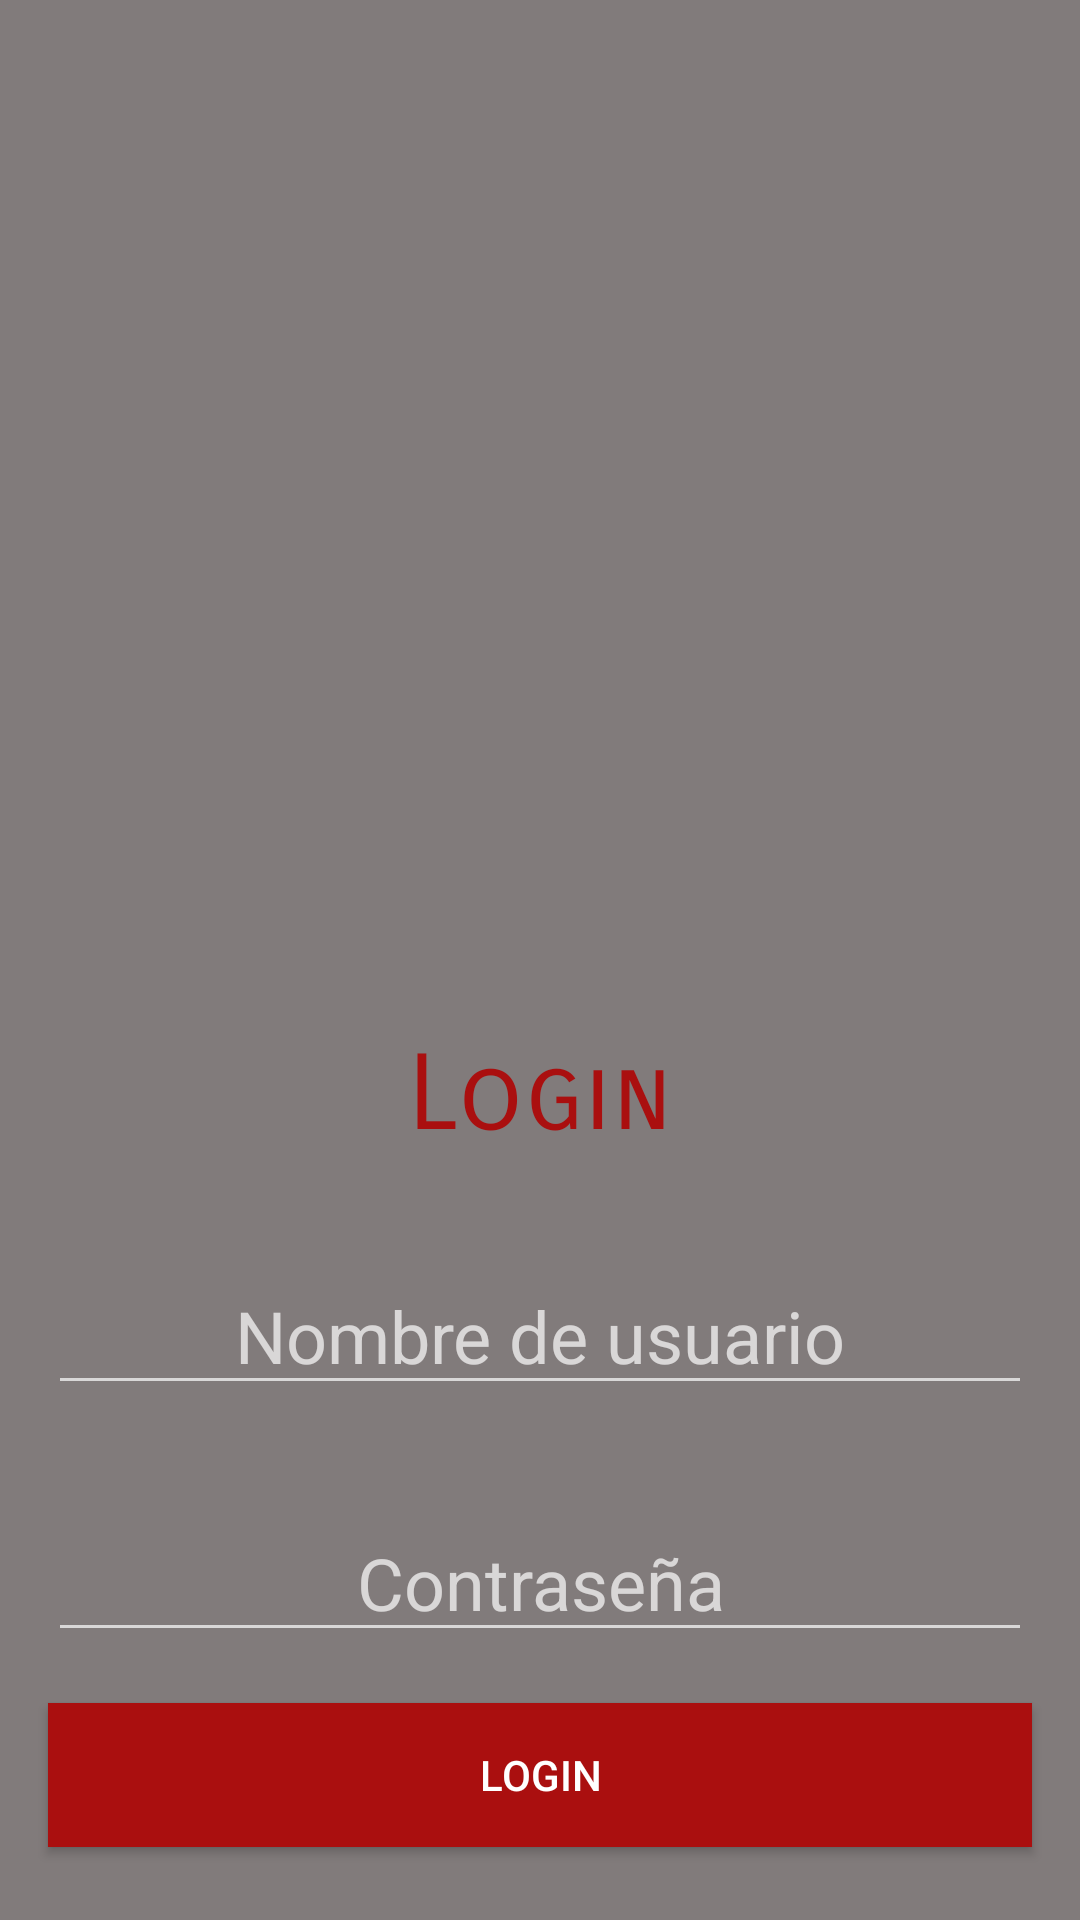

Android layout source for this screen:
<!-- AndroidManifest.xml: application theme Theme.AppCompat.NoActionBar -->
<!-- res/layout/activity_login.xml -->
<?xml version="1.0" encoding="utf-8"?>
<androidx.constraintlayout.widget.ConstraintLayout xmlns:android="http://schemas.android.com/apk/res/android"
    xmlns:app="http://schemas.android.com/apk/res-auto"
    xmlns:tools="http://schemas.android.com/tools"
    android:layout_width="match_parent"
    android:layout_height="match_parent"
    android:background="#817B7B"
    tools:context=".Login">

    <LinearLayout
        android:layout_width="match_parent"
        android:layout_height="match_parent"
        android:orientation="vertical">

        <Space
            android:layout_width="match_parent"
            android:layout_height="56dp" />

        <ImageView
            android:id="@+id/imageView"
            android:layout_width="match_parent"
            android:layout_height="255dp"
            app:srcCompat="@mipmap/ic_launcher"
            tools:srcCompat="@drawable/rolgameicon" />

        <Space
            android:layout_width="match_parent"
            android:layout_height="33dp" />

        <TextView
            android:id="@+id/textView3"
            android:layout_width="match_parent"
            android:layout_height="wrap_content"
            android:text="Login"
            android:textAlignment="center"
            android:textAllCaps="false"
            android:textColor="#AA0F0F"
            android:textSize="35dp"
            app:fontFamily="sans-serif-smallcaps" />

        <Space
            android:layout_width="match_parent"
            android:layout_height="33dp" />

        <EditText
            android:layout_width="match_parent"
            android:layout_height="wrap_content"
            android:layout_marginStart="16dp"
            android:layout_marginEnd="16dp"
            android:hint="Nombre de usuario"
            android:textAlignment="center"
            android:textSize="24sp" />

        <Space
            android:layout_width="match_parent"
            android:layout_height="33dp" />

        <EditText
            android:id="@+id/editText"
            android:layout_width="match_parent"
            android:layout_height="wrap_content"
            android:layout_marginStart="16dp"
            android:layout_marginEnd="16dp"
            android:textAlignment="center"
            android:textSize="24sp"
            android:ems="10"
            android:inputType="textPassword"
            android:hint="Contraseña"/>

        <Space
            android:layout_width="match_parent"
            android:layout_height="17dp" />

        <Button
            android:id="@+id/button"
            android:layout_width="match_parent"
            android:layout_height="wrap_content"
            android:layout_marginStart="16dp"
            android:layout_marginEnd="16dp"
            android:background="#AA0F0F"
            android:text="Login"
            android:textAlignment="center" />

    </LinearLayout>
</androidx.constraintlayout.widget.ConstraintLayout>
<!-- resources referenced by this layout -->
<resources>

</resources>
